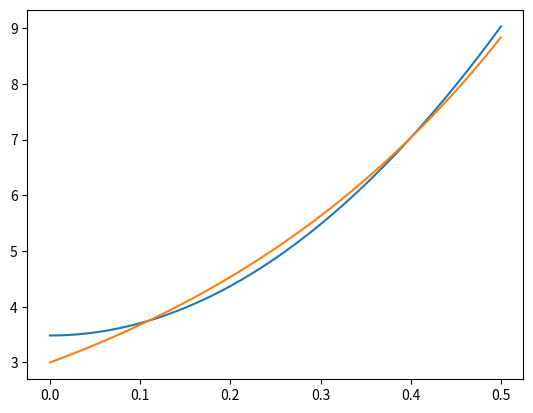

Python code for this plot:
from scipy.optimize import curve_fit
import matplotlib.pyplot as plt
from random import randint
import numpy as np


def curve(x):
    return (3+(x**2))*(np.e**(2*x))

n = 200
m = 0.5
x = [i for i in np.linspace(0, m, n)]
y = [curve(i) for i in x]




def func(x, a, b):
    return a*(x**2) + b

fit = curve_fit(func, x, y)

a_fit = fit[0][0]
b_fit = fit[0][1]

curve = []
for i in x:
    curve.append(func(i, a_fit, b_fit))
print(curve)

plt.plot(x, curve)
plt.plot(x, y)
ax = plt.gca()
plt.show()